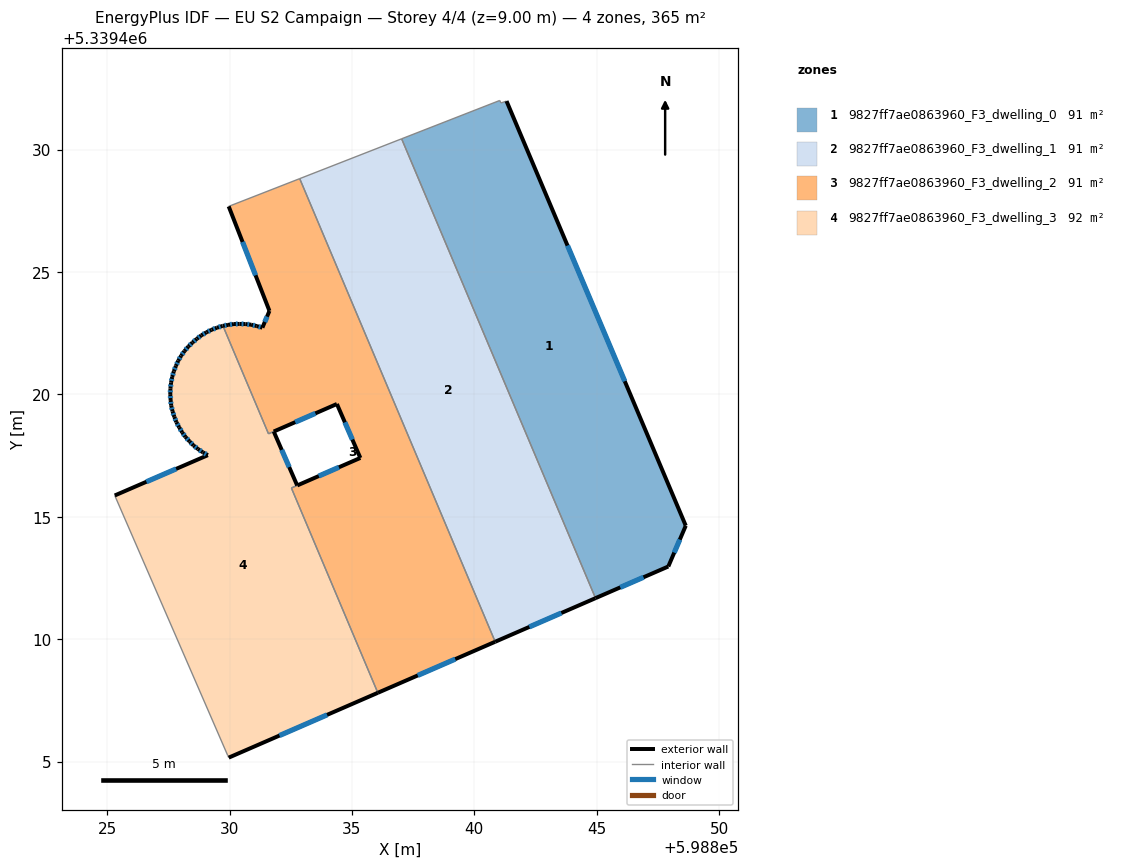
=== STOREY PLAN SPEC (per zone: floor XY polygon, exterior-wall plan segments, windows/doors) ===
zone 1: 9827ff7ae0863960_F3_dwelling_0  (91.4 m²)
  floor: (598841.31, 5339431.98) (598848.64, 5339414.64) (598847.92, 5339412.97) (598844.95, 5339411.68) (598837.03, 5339430.44) (598841.04, 5339432.01) (598841.09, 5339431.91)
  exterior wall: (598848.64, 5339414.64) – (598841.31, 5339431.98)  [18.8 m]
    window: (598846.14, 5339420.54) – (598843.80, 5339426.08)  [5.8 m²]
  exterior wall: (598847.92, 5339412.97) – (598848.64, 5339414.64)  [1.8 m]
    window: (598848.16, 5339413.54) – (598848.39, 5339414.07)  [0.6 m²]
  exterior wall: (598844.95, 5339411.68) – (598847.92, 5339412.97)  [3.2 m]
    window: (598845.96, 5339412.12) – (598846.91, 5339412.53)  [1.0 m²]
  interior walls: 4
zone 2: 9827ff7ae0863960_F3_dwelling_1  (91.4 m²)
  floor: (598837.03, 5339430.44) (598844.95, 5339411.68) (598840.85, 5339409.90) (598832.87, 5339428.81)
  exterior wall: (598840.85, 5339409.90) – (598844.95, 5339411.68)  [4.5 m]
    window: (598842.25, 5339410.50) – (598843.55, 5339411.07)  [1.4 m²]
  interior walls: 3
zone 3: 9827ff7ae0863960_F3_dwelling_2  (90.8 m²)
  floor: (598832.87, 5339428.81) (598840.85, 5339409.90) (598836.06, 5339407.81) (598832.53, 5339416.18) (598832.77, 5339416.28) (598835.34, 5339417.41) (598834.39, 5339419.61) (598831.59, 5339418.40) (598829.73, 5339422.80) (598829.94, 5339422.84) (598830.18, 5339422.88) (598830.41, 5339422.88) (598830.65, 5339422.87) (598830.88, 5339422.85) (598831.11, 5339422.79) (598831.34, 5339422.73) (598831.63, 5339423.41) (598829.96, 5339427.68)
  exterior wall: (598835.34, 5339417.41) – (598832.77, 5339416.28)  [2.8 m]
    window: (598834.47, 5339417.02) – (598833.64, 5339416.67)  [0.9 m²]
  exterior wall: (598834.39, 5339419.61) – (598835.34, 5339417.41)  [2.4 m]
    window: (598834.71, 5339418.86) – (598835.02, 5339418.16)  [0.7 m²]
  exterior wall: (598829.94, 5339422.84) – (598829.73, 5339422.80)  [0.2 m]
    window: (598829.87, 5339422.83) – (598829.80, 5339422.81)  [0.1 m²]
  exterior wall: (598830.18, 5339422.88) – (598829.94, 5339422.84)  [0.2 m]
    window: (598830.10, 5339422.86) – (598830.02, 5339422.85)  [0.1 m²]
  exterior wall: (598830.41, 5339422.88) – (598830.18, 5339422.88)  [0.2 m]
    window: (598830.33, 5339422.88) – (598830.26, 5339422.88)  [0.1 m²]
  exterior wall: (598830.65, 5339422.87) – (598830.41, 5339422.88)  [0.2 m]
    window: (598830.57, 5339422.88) – (598830.49, 5339422.88)  [0.1 m²]
  exterior wall: (598830.88, 5339422.85) – (598830.65, 5339422.87)  [0.2 m]
    window: (598830.80, 5339422.86) – (598830.73, 5339422.87)  [0.1 m²]
  exterior wall: (598831.11, 5339422.79) – (598830.88, 5339422.85)  [0.2 m]
    window: (598831.03, 5339422.81) – (598830.96, 5339422.83)  [0.1 m²]
  exterior wall: (598831.34, 5339422.73) – (598831.11, 5339422.79)  [0.2 m]
    window: (598831.26, 5339422.75) – (598831.19, 5339422.77)  [0.1 m²]
  exterior wall: (598831.63, 5339423.41) – (598831.34, 5339422.73)  [0.7 m]
    window: (598831.53, 5339423.18) – (598831.44, 5339422.96)  [0.2 m²]
  exterior wall: (598829.96, 5339427.68) – (598831.63, 5339423.41)  [4.6 m]
    window: (598830.53, 5339426.23) – (598831.06, 5339424.86)  [1.4 m²]
  exterior wall: (598836.06, 5339407.81) – (598840.85, 5339409.90)  [5.2 m]
    window: (598837.69, 5339408.52) – (598839.22, 5339409.19)  [1.6 m²]
  exterior wall: (598831.80, 5339418.48) – (598834.39, 5339419.61)  [2.8 m]
    window: (598832.68, 5339418.87) – (598833.51, 5339419.23)  [0.9 m²]
  interior walls: 6
zone 4: 9827ff7ae0863960_F3_dwelling_3  (92.0 m²)
  floor: (598831.81, 5339418.48) (598832.76, 5339416.28) (598832.53, 5339416.18) (598836.06, 5339407.81) (598829.97, 5339405.16) (598829.93, 5339405.25) (598825.31, 5339415.87) (598829.11, 5339417.52) (598828.91, 5339417.63) (598828.71, 5339417.77) (598828.53, 5339417.92) (598828.36, 5339418.08) (598828.20, 5339418.26) (598828.07, 5339418.45) (598827.94, 5339418.66) (598827.83, 5339418.87) (598827.74, 5339419.08) (598827.67, 5339419.31) (598827.62, 5339419.54) (598827.59, 5339419.77) (598827.58, 5339420.01) (598827.58, 5339420.24) (598827.61, 5339420.48) (598827.66, 5339420.71) (598827.72, 5339420.94) (598827.81, 5339421.16) (598827.91, 5339421.38) (598828.02, 5339421.58) (598828.16, 5339421.77) (598828.31, 5339421.95) (598828.48, 5339422.12) (598828.66, 5339422.27) (598828.85, 5339422.41) (598829.06, 5339422.54) (598829.26, 5339422.64) (598829.48, 5339422.72) (598829.71, 5339422.80) (598829.73, 5339422.80) (598831.59, 5339418.39)
  exterior wall: (598828.71, 5339417.77) – (598828.91, 5339417.63)  [0.2 m]
    window: (598828.78, 5339417.72) – (598828.84, 5339417.68)  [0.1 m²]
  exterior wall: (598828.53, 5339417.92) – (598828.71, 5339417.77)  [0.2 m]
    window: (598828.59, 5339417.87) – (598828.65, 5339417.82)  [0.1 m²]
  exterior wall: (598828.36, 5339418.08) – (598828.53, 5339417.92)  [0.2 m]
    window: (598828.42, 5339418.03) – (598828.47, 5339417.97)  [0.1 m²]
  exterior wall: (598828.20, 5339418.26) – (598828.36, 5339418.08)  [0.2 m]
    window: (598828.26, 5339418.20) – (598828.31, 5339418.14)  [0.1 m²]
  exterior wall: (598828.07, 5339418.45) – (598828.20, 5339418.26)  [0.2 m]
    window: (598828.11, 5339418.39) – (598828.15, 5339418.33)  [0.1 m²]
  exterior wall: (598827.94, 5339418.66) – (598828.07, 5339418.45)  [0.2 m]
    window: (598827.98, 5339418.59) – (598828.02, 5339418.52)  [0.1 m²]
  exterior wall: (598827.83, 5339418.87) – (598827.94, 5339418.66)  [0.2 m]
    window: (598827.87, 5339418.79) – (598827.90, 5339418.73)  [0.1 m²]
  exterior wall: (598827.74, 5339419.08) – (598827.83, 5339418.87)  [0.2 m]
    window: (598827.77, 5339419.01) – (598827.80, 5339418.94)  [0.1 m²]
  exterior wall: (598827.67, 5339419.31) – (598827.74, 5339419.08)  [0.2 m]
    window: (598827.70, 5339419.23) – (598827.72, 5339419.16)  [0.1 m²]
  exterior wall: (598827.62, 5339419.54) – (598827.67, 5339419.31)  [0.2 m]
    window: (598827.64, 5339419.46) – (598827.65, 5339419.39)  [0.1 m²]
  exterior wall: (598827.59, 5339419.77) – (598827.62, 5339419.54)  [0.2 m]
    window: (598827.60, 5339419.69) – (598827.61, 5339419.62)  [0.1 m²]
  exterior wall: (598827.58, 5339420.01) – (598827.59, 5339419.77)  [0.2 m]
    window: (598827.58, 5339419.93) – (598827.59, 5339419.85)  [0.1 m²]
  exterior wall: (598827.58, 5339420.24) – (598827.58, 5339420.01)  [0.2 m]
    window: (598827.58, 5339420.16) – (598827.58, 5339420.09)  [0.1 m²]
  exterior wall: (598827.61, 5339420.48) – (598827.58, 5339420.24)  [0.2 m]
    window: (598827.60, 5339420.40) – (598827.59, 5339420.32)  [0.1 m²]
  exterior wall: (598827.66, 5339420.71) – (598827.61, 5339420.48)  [0.2 m]
    window: (598827.64, 5339420.63) – (598827.63, 5339420.56)  [0.1 m²]
  exterior wall: (598827.72, 5339420.94) – (598827.66, 5339420.71)  [0.2 m]
    window: (598827.70, 5339420.86) – (598827.68, 5339420.79)  [0.1 m²]
  exterior wall: (598827.81, 5339421.16) – (598827.72, 5339420.94)  [0.2 m]
    window: (598827.78, 5339421.09) – (598827.75, 5339421.02)  [0.1 m²]
  exterior wall: (598827.91, 5339421.38) – (598827.81, 5339421.16)  [0.2 m]
    window: (598827.87, 5339421.30) – (598827.84, 5339421.24)  [0.1 m²]
  exterior wall: (598828.02, 5339421.58) – (598827.91, 5339421.38)  [0.2 m]
    window: (598827.98, 5339421.51) – (598827.94, 5339421.44)  [0.1 m²]
  exterior wall: (598828.16, 5339421.77) – (598828.02, 5339421.58)  [0.2 m]
    window: (598828.11, 5339421.71) – (598828.07, 5339421.64)  [0.1 m²]
  exterior wall: (598828.31, 5339421.95) – (598828.16, 5339421.77)  [0.2 m]
    window: (598828.26, 5339421.89) – (598828.21, 5339421.83)  [0.1 m²]
  exterior wall: (598828.48, 5339422.12) – (598828.31, 5339421.95)  [0.2 m]
    window: (598828.43, 5339422.06) – (598828.37, 5339422.01)  [0.1 m²]
  exterior wall: (598828.66, 5339422.27) – (598828.48, 5339422.12)  [0.2 m]
    window: (598828.60, 5339422.22) – (598828.54, 5339422.17)  [0.1 m²]
  exterior wall: (598828.85, 5339422.41) – (598828.66, 5339422.27)  [0.2 m]
    window: (598828.78, 5339422.36) – (598828.72, 5339422.32)  [0.1 m²]
  exterior wall: (598829.06, 5339422.54) – (598828.85, 5339422.41)  [0.2 m]
    window: (598828.98, 5339422.49) – (598828.92, 5339422.45)  [0.1 m²]
  exterior wall: (598829.26, 5339422.64) – (598829.06, 5339422.54)  [0.2 m]
    window: (598829.19, 5339422.60) – (598829.13, 5339422.57)  [0.1 m²]
  exterior wall: (598829.48, 5339422.72) – (598829.26, 5339422.64)  [0.2 m]
    window: (598829.41, 5339422.69) – (598829.34, 5339422.67)  [0.1 m²]
  exterior wall: (598829.71, 5339422.80) – (598829.48, 5339422.72)  [0.2 m]
    window: (598829.63, 5339422.77) – (598829.56, 5339422.75)  [0.1 m²]
  exterior wall: (598829.73, 5339422.80) – (598829.71, 5339422.80)  [0.0 m]
  exterior wall: (598832.76, 5339416.28) – (598831.81, 5339418.48)  [2.4 m]
    window: (598832.44, 5339417.03) – (598832.13, 5339417.73)  [0.7 m²]
  exterior wall: (598829.97, 5339405.16) – (598836.06, 5339407.81)  [6.6 m]
    window: (598832.04, 5339406.06) – (598833.98, 5339406.91)  [2.0 m²]
  exterior wall: (598829.11, 5339417.52) – (598825.31, 5339415.87)  [4.1 m]
    window: (598827.82, 5339416.96) – (598826.60, 5339416.43)  [1.3 m²]
  exterior wall: (598828.91, 5339417.63) – (598829.11, 5339417.52)  [0.2 m]
    window: (598828.98, 5339417.59) – (598829.04, 5339417.56)  [0.1 m²]
  interior walls: 6

=== DERIVED (storey summary) ===
Building: EU S2 Campaign
Storey: 4 of 4  (floor level z = 9.00 m)
Storey gross floor area: 365.5 m²
Zones on this storey: 4
  - 9827ff7ae0863960_F3_dwelling_0: floor 91.4 m²; exterior wall 23.9 m (71.6 m²); 3 window(s) 7.3 m²; WWR 10.2%
  - 9827ff7ae0863960_F3_dwelling_1: floor 91.4 m²; exterior wall 4.5 m (13.4 m²); 1 window(s) 1.4 m²; WWR 10.2%
  - 9827ff7ae0863960_F3_dwelling_2: floor 90.8 m²; exterior wall 20.2 m (60.6 m²); 13 window(s) 6.2 m²; WWR 10.2%
  - 9827ff7ae0863960_F3_dwelling_3: floor 92.0 m²; exterior wall 20.1 m (60.2 m²); 32 window(s) 6.1 m²; WWR 10.2%
Zone adjacency (shared interzone walls):
  - 9827ff7ae0863960_F3_dwelling_0 ↔ 9827ff7ae0863960_F3_dwelling_1
  - 9827ff7ae0863960_F3_dwelling_1 ↔ 9827ff7ae0863960_F3_dwelling_2
  - 9827ff7ae0863960_F3_dwelling_2 ↔ 9827ff7ae0863960_F3_dwelling_3